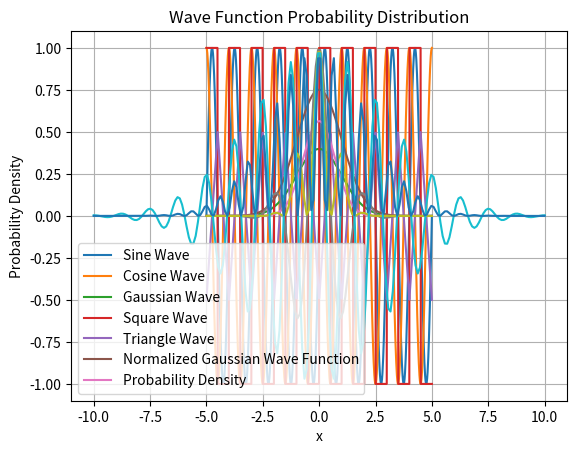
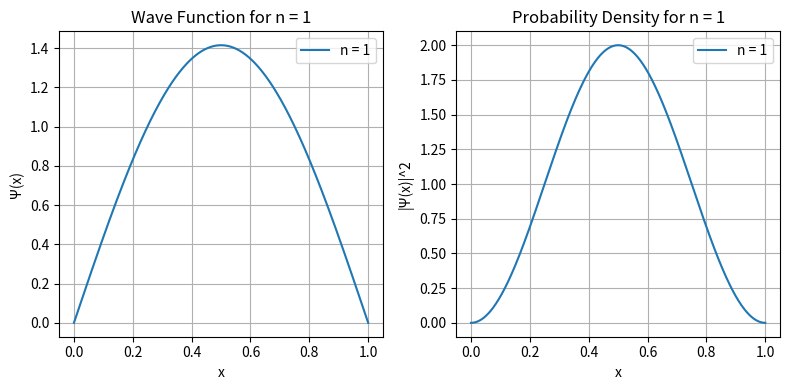
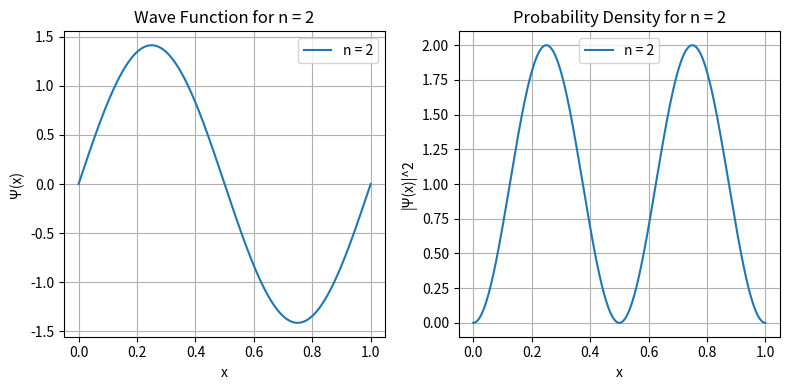
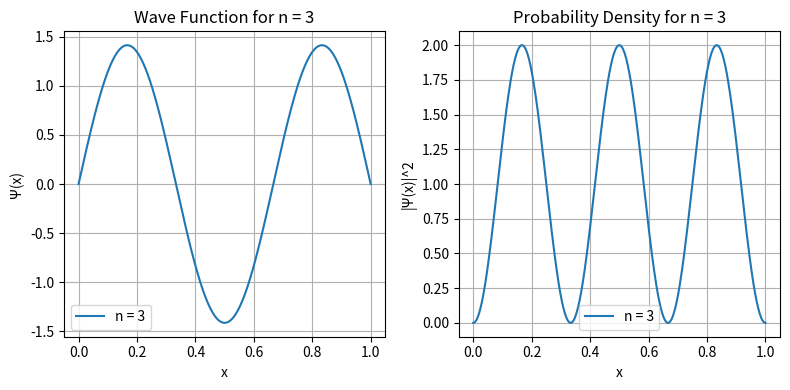
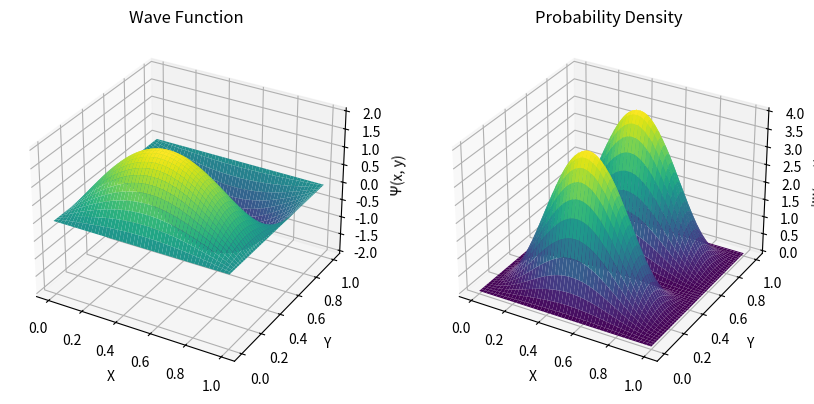

Python code for these plots, in order: (Note: this script raises an exception after producing the figures.)
import numpy as np
import matplotlib.pyplot as plt

# 사인 함수
def sine_wave(x, amplitude=1, frequency=1, phase=0):
    return amplitude * np.sin(2 * np.pi * frequency * x + phase)

# 코사인 함수
def cosine_wave(x, amplitude=1, frequency=1, phase=0):
    return amplitude * np.cos(2 * np.pi * frequency * x + phase)

# 가우시안 함수
def gaussian_wave(x, mean=0, standard_deviation=1):
    return (1 / (np.sqrt(2 * np.pi) * standard_deviation)) * np.exp(-0.5 * ((x - mean) / standard_deviation) ** 2)

# 사각파 함수
def square_wave(x, amplitude=1, frequency=1):
    return amplitude * np.sign(np.sin(2 * np.pi * frequency * x))

# 삼각파 함수
def triangle_wave(x, amplitude=1, frequency=1):
    return amplitude * np.abs(2 * (x * frequency - np.floor(x * frequency + 0.5))) - amplitude / 2

# x 값 범위
x_vals = np.linspace(-5, 5, 1000)

# 각 웨이브 함수에 대해 그래프 그리기
plt.plot(x_vals, sine_wave(x_vals), label='Sine Wave')
plt.plot(x_vals, cosine_wave(x_vals), label='Cosine Wave')
plt.plot(x_vals, gaussian_wave(x_vals), label='Gaussian Wave')
plt.plot(x_vals, square_wave(x_vals), label='Square Wave')
plt.plot(x_vals, triangle_wave(x_vals), label='Triangle Wave')

# 그래프 설정
plt.xlabel('x')
plt.ylabel('Amplitude')
plt.legend()
plt.title('Different Wave Functions')
plt.grid(True)

# 그래프 표시
plt.show()


import numpy as np
import matplotlib.pyplot as plt

# 가우시안 함수
def gaussian_wave(x, mean=0, standard_deviation=1):
    return (1 / (np.sqrt(2 * np.pi) * standard_deviation)) * np.exp(-0.5 * ((x - mean) / standard_deviation) ** 2)

# 정규화 상수 계산 (수치 적분 사용)
def numerical_integration(func, a, b, num_points=1000):
    x_vals = np.linspace(a, b, num_points)
    dx = (b - a) / (num_points - 1)
    integral = np.sum([func(x) * dx for x in x_vals])
    return integral

# 정규화 상수 계산
normalization_constant = np.sqrt(numerical_integration(lambda x: abs(gaussian_wave(x))**2, -10, 10))

# 정규화된 가우시안 함수
def normalized_gaussian_wave(x):
    return gaussian_wave(x) / normalization_constant

# x 값 범위
x_vals = np.linspace(-5, 5, 1000)

# 정규화된 가우시안 웨이브 함수와 확률 밀도 그래프 그리기
plt.plot(x_vals, normalized_gaussian_wave(x_vals), label='Normalized Gaussian Wave Function')
plt.plot(x_vals, abs(normalized_gaussian_wave(x_vals))**2, label='Probability Density')

# 그래프 설정
plt.xlabel('x')
plt.ylabel('Amplitude / Probability Density')
plt.legend()
plt.title('Normalization and Probability Density of Gaussian Wave Function')
plt.grid(True)

# 그래프 표시
plt.show()


import numpy as np
import matplotlib.pyplot as plt
# 파동 함수 정의
def wave_function(x, sigma):
    psi = np.exp(-x**2 / (2 * sigma**2)) * np.cos(3 * x)
    return psi
def wave_function_squared(x, sigma):
    psi = np.exp(-x**2 / (2 * sigma**2)) * np.cos(3 * x)
    return psi**2
# x 범위 설정
x = np.linspace(-5, 5, 100)
# 파동 함수 계산
sigma = 1.0
psi_squared = wave_function_squared(x, sigma)
psi = wave_function(x, sigma)
# 파동 함수 그래프 출력
plt.plot(x, psi)
plt.xlabel('x')
plt.ylabel('Amplitude')
plt.title('Wave Function')
plt.show()
# 확률 분포 그래프 출력
plt.plot(x, psi_squared)
plt.xlabel('x')
plt.ylabel('Probability Density')
plt.title('Wave Function Probability Distribution')
plt.show()

import numpy as np
import matplotlib.pyplot as plt
# 파동 함수 정의
def wave_function(x, sigma):
    psi = np.exp(-x**2 / (2 * sigma**2)) * np.cos(5 * x)
    return psi
def wave_function_squared(x, sigma):        
    psi = np.exp(-x**2 / (2 * sigma**2)) * np.cos(5 * x)
    return psi**2
# x 범위 설정
x = np.linspace(-10, 10, 200)
# 파동 함수 계산
sigma = 3.0
psi_squared = wave_function_squared(x, sigma)
psi = wave_function(x, sigma)
# 파동 함수 그래프 출력
plt.plot(x, psi)
plt.xlabel('x')
plt.ylabel('Amplitude')
plt.title('Wave Function')
plt.show()
# 확률 분포 그래프 출력
plt.plot(x, psi_squared)
plt.xlabel('x')
plt.ylabel('Probability Density')
plt.title('Wave Function Probability Distribution')
plt.show()

import numpy as np
import matplotlib.pyplot as plt

# 상자의 길이 (길이가 L인 상자에서 0 <= x <= L)
L = 1.0

# 파동 함수, 에너지, 확률 밀도를 계산하는 함수
def wave_function(n, x, L):
    # 파동 함수 (정규화된)
    return np.sqrt(2/L) * np.sin(n * np.pi * x / L)

def energy(n, L):
    # 에너지 준위 (단위: h_bar = m = 1)
    return (n**2 * np.pi**2) / (2 * L**2)

def probability_density(psi):
    # 확률 밀도
    return psi**2

# x 값의 범위
x_values = np.linspace(0, L, 400)

# 첫 3개의 양자 상태에 대해 파동 함수, 에너지, 확률 밀도를 그래프로 그리기
for n in range(1, 4):
    psi_values = wave_function(n, x_values, L)
    prob_density_values = probability_density(psi_values)

    plt.figure(figsize=(8, 4))

    plt.subplot(1, 2, 1)
    plt.plot(x_values, psi_values, label=f'n = {n}')
    plt.xlabel('x')
    plt.ylabel('Ψ(x)')
    plt.title(f'Wave Function for n = {n}')
    plt.grid(True)
    plt.legend()

    plt.subplot(1, 2, 2)
    plt.plot(x_values, prob_density_values, label=f'n = {n}')
    plt.xlabel('x')
    plt.ylabel('|Ψ(x)|^2')
    plt.title(f'Probability Density for n = {n}')
    plt.grid(True)
    plt.legend()

    plt.tight_layout()
    plt.show()

    print(f'Energy for n = {n}: {energy(n, L)}')

import numpy as np
import matplotlib.pyplot as plt
from mpl_toolkits.mplot3d import Axes3D

# 상수 정의
Lx = 1.0  # x 방향의 상자 크기
Ly = 1.0  # y 방향의 상자 크기
h = 6.626e-34  # 플랑크 상수
m = 9.11e-31   # 전자의 질량

# 양자 수
nx = 1
ny = 2

# x, y 좌표 정의
x = np.linspace(0, Lx, 100)
y = np.linspace(0, Ly, 100)
X, Y = np.meshgrid(x, y)

# 파동 함수 계산
wave_function = (2 / Lx) ** 0.5 * (2 / Ly) ** 0.5 * np.sin(nx * np.pi * X / Lx) * np.sin(ny * np.pi * Y / Ly)

# 확률 밀도 계산
probability_density = wave_function ** 2

# 3D로 그리기
fig = plt.figure(figsize=(10, 5))

# 파동 함수 그래프
ax1 = fig.add_subplot(121, projection='3d')
ax1.plot_surface(X, Y, wave_function, cmap='viridis')
ax1.set_xlabel('X')
ax1.set_ylabel('Y')
ax1.set_zlabel('Ψ(x, y)')
ax1.set_title('Wave Function')

# 확률 밀도 그래프
ax2 = fig.add_subplot(122, projection='3d')
ax2.plot_surface(X, Y, probability_density, cmap='viridis')
ax2.set_xlabel('X')
ax2.set_ylabel('Y')
ax2.set_zlabel('|Ψ(x, y)|^2')
ax2.set_title('Probability Density')

plt.show()


def calculate_energy(nx, ny, Lx, Ly, h, m):
    return (h ** 2 / (8 * m)) * ((nx ** 2 / Lx ** 2) + (ny ** 2 / Ly ** 2))

# nx = 1, ny = 2로 설정하여 에너지를 계산해봅시다.
energy = calculate_energy(nx=1, ny=2, Lx=1.0, Ly=1.0, h=6.626e-34, m=9.11e-31)

print(f"Energy for nx=1, ny=2: {energy} J")


!pip install scipy

import numpy as np
from scipy import linalg
# 분자의 히스토그램 행렬 예시
histogram_matrix = np.array([[1, 2, 3], [4, 5, 6], [7, 8, 9]])
# 행렬 곱셈
result = linalg.matmul(histogram_matrix, histogram_matrix)
print("행렬 곱셈 결과:")
print(result)

from scipy import optimize
# 최소화할 함수 정의
def objective(x):
    return (x[0] - 1)**2 + (x[1] - 2.5)**2
# 초기 추정치 설정
x0 = [0, 0]
# 최적화 실행
result = optimize.minimize(objective, x0)
# 최적화 결과 출력
print("최적값:", result.x)
print("최적 함수 값:", result.fun)

from scipy import integrate
# 적분할 함수 정의
def integrand(x):
    return x**2
# 수치 적분 실행
result, error = integrate.quad(integrand, 0, 1)
# 적분 결과 출력
print("적분 결과:", result)
print("오차:", error)

from scipy import special
x = 1.0
bessel_value = special.jv(3, x)
print("베셀 함수 값:", bessel_value)

from scipy import stats
# 정규 분포 객체 생성
norm_dist = stats.norm(loc=0, scale=1)
# 랜덤 샘플 생성
samples = norm_dist.rvs(size=10)
print("랜덤 샘플:", samples)

import numpy as np
from scipy import sparse
# 희소 행렬 생성
A = sparse.csr_matrix([[1, 0, 2], [0, 3, 0]])
# 행렬-벡터 곱셈
b = np.array([1, 2, 3])
result = A.dot(b)
print("행렬-벡터 곱셈 결과:", result)

import numpy as np
import matplotlib.pyplot as plt
from scipy.special import hermite
from math import pi, sqrt, exp, factorial

def harmonic_oscillator_wave_function(n, x):
    m = 1.0  # 질량
    omega = 1.0  # 각 주파수
    hbar = 1.0  # 감소된 플랑크 상수

    # 정규화 상수
    coeff = 1.0 / sqrt(2**n * factorial(n)) * (m * omega / (pi * hbar))**(1/4)
    # 허미트 다항식
    herm_poly = hermite(n)
    # 웨이브 함수 계산
    wave_function = coeff * herm_poly(np.sqrt(m * omega / hbar) * x) * np.exp(-m * omega * x**2 / (2 * hbar))

    return wave_function

x = np.linspace(-5, 5, 400)  # x 좌표 배열

plt.figure(figsize=(10, 5))

# n = 0, 1, 2, 3에 대한 웨이브 함수를 그립니다.
for n in range(4):
    psi = harmonic_oscillator_wave_function(n, x)
    plt.plot(x, psi, label=f'n={n}')

plt.xlabel('Position')
plt.ylabel('Wave Function')
plt.legend()
plt.title('Wave Functions of a Quantum Harmonic Oscillator')
plt.grid()
plt.show()

import numpy as np
import matplotlib.pyplot as plt
from scipy.special import eval_hermitenorm
from scipy.constants import hbar

# 파동함수 계산 함수
def harmonic_wavefunction(x, n, omega, m):
    normalization = (m * omega / (np.pi * hbar))**(1/4) / np.sqrt(2**n * np.math.factorial(n))
    # 적절한 변환 적용
    hermite_val = eval_hermitenorm(n, np.sqrt(2) * np.sqrt(m * omega / hbar) * x)
    psi = normalization * hermite_val * np.exp(- (m * omega * x ** 2) / (2 * hbar))
    return psi

# 파라미터 설정
m = 9.109e-31  # 전자의 질량 (kg)
omega = 2 * np.pi * 1e14  # 각진동수 (rad/s)

# 위치 범위 설정
x_values = np.linspace(-5e-9, 5e-9, 1000)  # 위치 범위 (미터)

# 파동함수 계산 및 확률밀도 계산
n_values = list(range(0, 11))  # 에너지 준위 0부터 10까지
psi_values = []
prob_density_values = []
for n in n_values:
    psi = harmonic_wavefunction(x_values, n, omega, m)
    psi_values.append(psi)
    prob_density = np.abs(psi)**2
    prob_density_values.append(prob_density)

# 확률밀도 시각화
plt.figure(figsize=(12, 8))
for i, n in enumerate(n_values):
    plt.plot(x_values, prob_density_values[i], label=f'n = {n}')

plt.xlabel('Position (x) [m]')
plt.ylabel('Probability Density')
plt.title('Quantum Harmonic Oscilloator - Probability Density')
plt.legend()
plt.grid(True)
plt.show()

# 파라미터
hbar = 1.0  # 감소된 플랑크 상수
omega = 1.0  # 각 주파수
n_levels = 5  # 시각화할 에너지 레벨 수

# 에너지 레벨 계산
energy_levels = [hbar * omega * (n + 0.5) for n in range(n_levels)]

# 시각화
plt.figure(figsize=(6, 4))
plt.hlines(energy_levels, xmin=-1, xmax=1, color='blue')
plt.scatter([0]*n_levels, energy_levels, color='red', label='Energy levels')
plt.ylim(0, max(energy_levels) + 1)
plt.xlim(-1.5, 1.5)
plt.ylabel('Energy')
plt.title('Energy Spectrum of a Quantum Harmonic Oscillator')
plt.legend()
plt.grid()
plt.show()


import numpy as np
from scipy.constants import hbar

# 파라미터 설정
n = 2
omega = 2 * np.pi  # rad/s

# 에너지 계산
energy = hbar * omega * (n + 0.5)

print(f"The energy of the particle in the n=2 state is {energy} Joules.")


import numpy as np
import matplotlib.pyplot as plt
from scipy.special import eval_hermitenorm
from scipy.constants import hbar

# 파동함수 계산 함수
def harmonic_wavefunction(x, n, omega, m):
    normalization = (m * omega / (np.pi * hbar))**(1/4) / np.sqrt(2**n * np.math.factorial(n))
    # 적절한 변환 적용
    hermite_val = eval_hermitenorm(n, np.sqrt(2) * np.sqrt(m * omega / hbar) * x)
    psi = normalization * hermite_val * np.exp(- (m * omega * x ** 2) / (2 * hbar))
    return psi

# 파라미터 설정
m = 9.109e-31  # 전자의 질량 (kg)
omega = 2 * np.pi * 1e14  # 각진동수 (rad/s)

# 위치 범위 설정
x_values = np.linspace(-5e-9, 5e-9, 1000)  # 위치 범위 (미터)

# 파동함수 계산 및 확률밀도 계산
n_values = list(range(0, 11))  # 에너지 준위 0부터 10까지
psi_values = []
prob_density_values = []
for n in n_values:
    psi = harmonic_wavefunction(x_values, n, omega, m)
    psi_values.append(psi)
    prob_density = np.abs(psi)**2
    prob_density_values.append(prob_density)

# 확률밀도 시각화
plt.figure(figsize=(12, 8))
for i, n in enumerate(n_values):
    plt.plot(x_values, prob_density_values[i], label=f'n = {n}')


# 확률밀도 시각화
fig, ax = plt.subplots(figsize=(12, 8))
for i, n in enumerate(n_values):
    ax.plot(x_values, prob_density_values[i], label=f'n = {n}', linewidth=1)

# 장벽 그리기
ax.fill_between([-2e-9, 2e-9], 0, np.max(prob_density_values), color='gray', alpha=0.3)

# 부분 확대 그래프 추가
axins = inset_axes(ax, width="30%", height="30%", loc="center right")
for i, n in enumerate(n_values):
    axins.plot(x_values, prob_density_values[i], linewidth=0.7)
axins.fill_between([-2e-9, 2e-9], 0, np.max(prob_density_values), color='gray', alpha=0.3)

# 부분 확대 영역 설정
x1, x2, y1, y2 = 1.5e-9, 3e-9, 0, np.max(prob_density_values) * 0.0002
axins.set_xlim(x1, x2)
axins.set_ylim(y1, y2)

plt.xlabel('Position (x) [m]')
plt.ylabel('Probability Density')
plt.title('Quantum Harmonic Oscillator - Probability Density')
ax.legend(loc='upper left')
plt.grid(True)
plt.show()


import numpy as np
import matplotlib.pyplot as plt
from scipy.constants import hbar
from scipy.special import eval_hermitenorm
from mpl_toolkits.axes_grid1.inset_locator import inset_axes

def finite_well_wavefunction(x, n, a, V0, m):
    omega = np.sqrt(2 * V0 / (m * a**2))  # 조화 진동자의 각 주파수 계산
    normalization = (m * omega / (np.pi * hbar))**(1/4) / np.sqrt(2**n * np.math.factorial(n))
    hermite_val = eval_hermitenorm(n, np.sqrt(m * omega / hbar) * x)
    psi = normalization * hermite_val * np.exp(- (m * omega * x ** 2) / (2 * hbar))
    return psi

# 파라미터 설정
m = 9.109e-31  # 전자의 질량 (kg)
a = 1e-10  # 우물의 너비 (미터)
V0 = 10 * 1.6e-19  # 우물의 높이 (Joule)
alpha = 0.5  # 회색 영역의 투명도

# 위치 범위 설정
x_values = np.linspace(-5 * a, 5 * a, 1000)  # 위치 범위

# 에너지 준위 설정
n_values = list(range(0, 6))  # 에너지 준위 0부터 5까지

# 파동 함수 계산
psi_values = []
for n in n_values:
    psi = finite_well_wavefunction(x_values, n, a, V0, m)
    psi_values.append(psi)

# 파동 함수 시각화
fig, ax = plt.subplots(figsize=(12, 8))
for i, n in enumerate(n_values):
    ax.plot(x_values, np.abs(psi_values[i])**2, label=f'n = {n}', linewidth=1)

# 우물 영역 회색으로 표시
ax.fill_between([-a, a], 0, np.max(np.abs(psi_values))**2, color='gray', alpha=alpha)

# 부분 확대 그래프 추가
axins = inset_axes(ax, width="30%", height="30%", loc="center right")
for i, n in enumerate(n_values):
    axins.plot(x_values[x_values > 0], np.abs(psi_values[i][x_values > 0])**2, linewidth=0.7)
axins.fill_between([0, a], 0, np.max(np.abs(psi_values))**2, color='gray', alpha=alpha)

# 부분 확대 영역 설정
x1, x2, y1, y2 = 0, 1.7 * a, 0, np.max(np.abs(psi_values))**2 * 0.1
axins.set_xlim(x1, x2)
axins.set_ylim(y1, y2)

plt.xlabel('Position (x)')
plt.ylabel('Probability Density')
plt.title('Finite Potential Well - Probability Density')
ax.legend(loc='upper right')
plt.grid(True)
plt.show()


import numpy as np
import matplotlib.pyplot as plt
from mpl_toolkits.mplot3d import Axes3D
from scipy.special import sph_harm

# 구면조화함수
l = 2  # 각운동량양자수
m = 1  # 자기 양자수

# 각도 정의
theta = np.linspace(0, np.pi, 100)  # Polar angle
phi = np.linspace(0, 2*np.pi, 100)  # Azimuthal angle

# meshgrid생성
Theta, Phi = np.meshgrid(theta, phi)

# 구면조화함수 계산
Ylm = sph_harm(m, l, Phi, Theta)

# Catesian 좌표로 변환하여 플로팅 준비
X = np.abs(Ylm) * np.sin(Theta) * np.cos(Phi)
Y = np.abs(Ylm) * np.sin(Theta) * np.sin(Phi)
Z = np.abs(Ylm) * np.cos(Theta)

# Plot
fig = plt.figure()
ax = fig.add_subplot(111, projection='3d')
ax.plot_surface(X, Y, Z, rstride=1, cstride=1, color='c', alpha=0.5, linewidth=0)

ax.set_title('Spherical Harmonics |Y^{}_{}|'.format(l, m))
ax.set_xlabel('X')
ax.set_ylabel('Y')
ax.set_zlabel('Z')
plt.show()


import matplotlib.pyplot as plt

# 상수
h_bar = 1.0545718e-34  # m^2 kg / s
I = 1e-46  # 회전 관성 모멘트 (kg m^2), 임의의 값

# 각운동량 양자 수 범위
l_values = range(0, 11)

# 에너지 준위 계산
energy_levels = [(l * (l + 1) * h_bar ** 2) / (2 * I) for l in l_values]

# 그래프 그리기
plt.plot(l_values, energy_levels, 'bo', label='Rotational Energy Levels')
plt.xlabel('Angular Momentum Quantum Number (l)')
plt.ylabel('Energy (J)')
plt.title('Rotational Energy Levels')
plt.legend()
plt.grid(True)
plt.show()


import numpy as np
import matplotlib.pyplot as plt
from scipy.special import sph_harm, genlaguerre
import math

def hydrogen_radial_wave_func(n, l, r):
    # 상수
    a0 = 1  # 보어 반지름

    # 정규화 상수
    norm_const = (2 / (n * a0)) ** 3 * (math.factorial(n - l - 1) / (2 * n * math.factorial(n + l))) ** 0.5

    # 연관 라게르 다항식
    rho = 2 * r / (n * a0)
    L = genlaguerre(n - l - 1, 2 * l + 1)(rho)

    # 파동 함수의 반지름 부분
    R = norm_const * np.exp(-rho / 2) * rho ** l * L

    return np.abs(R) ** 2

# r에 대한 격자 생성
r = np.linspace(0, 20, 1000)

# 양자 수 정의
quantum_numbers = [(1, 0, 0), (2, 0, 0), (2, 1, 0), (3, 0, 0), (3, 1, 0), (3, 2, 0)]

# 서브플롯 생성
fig, (ax1, ax2) = plt.subplots(2, 1, figsize=(10, 10))

# 다양한 양자 수에 대한 반지름 파동 함수를 플롯
for n, l, m in quantum_numbers:
    ax1.plot(r, hydrogen_radial_wave_func(n, l, r), label=f'n={n}, l={l}, m={m}')
    ax2.plot(r, hydrogen_radial_wave_func(n, l, r), label=f'n={n}, l={l}, m={m}')

# 첫 번째 플롯 설정
ax1.set_title('수소 원자 반지름 파동 함수')
ax1.set_xlabel('r (반지름)')
ax1.set_ylabel('확률 밀도')
ax1.legend()
ax1.grid(True)

# 두 번째 플롯 설정 (y축 확대)
ax2.set_title('수소 원자 반지름 파동 함수 (확대)')
ax2.set_xlabel('r (반지름)')
ax2.set_ylabel('확률 밀도')
ax2.set_ylim(0, 0.05)  # y축 제한 설정 (확대된 플롯)
ax2.grid(True)

# 플롯 표시
plt.tight_layout()
plt.show()

import numpy as np
import matplotlib.pyplot as plt
from matplotlib import cm
from scipy.special import sph_harm, genlaguerre
import math
from mpl_toolkits.mplot3d import Axes3D


def hydrogen_wave_func(n, l, m, r, theta, phi):
    # 상수
    a0 = 1  # 보어 반지름

    # 정규화 상수
    norm_const = (2 / (n * a0)) ** 3 * (math.factorial(n - l - 1) / (2 * n * math.factorial(n + l))) ** 0.5

    # 연관 라게르 다항식
    rho = 2 * r / (n * a0)
    L = genlaguerre(n - l - 1, 2 * l + 1)(rho)

    # 파동 함수의 반径 부분
    R = norm_const * np.exp(-rho / 2) * rho ** l * L

    # 파동 함수의 각도 부분
    Y = sph_harm(m, l, phi, theta)

    # 전체 파동 함수
    psi = R * Y

    return np.abs(psi) ** 2


# 양자 수 정의
quantum_numbers = [(2, 1, 0)]

# r, theta, phi에 대한 격자 생성
r = np.linspace(0, 20, 100)
theta = np.linspace(0, np.pi, 100)
phi = np.linspace(0, 2 * np.pi, 100)
r, theta, phi = np.meshgrid(r, theta, phi)

# 데카르트 좌표계로 변환
x = r * np.sin(theta) * np.cos(phi)
y = r * np.sin(theta) * np.sin(phi)
z = r * np.cos(theta)

# 서로 다른 양자 수에 대한 파동 함수 그리기
fig = plt.figure(figsize=(8, 8))
for idx, (n, l, m) in enumerate(quantum_numbers, start=1):

    # 파동 함수 얻기
    psi_squared = hydrogen_wave_func(n, l, m, r, theta, phi)

    # 시각화를 위한 무작위 샘플링
    mask = np.random.random(psi_squared.shape) < 0.05

    # 플롯
    ax = fig.add_subplot(1, 1, idx, projection='3d')
    sc = ax.scatter(x[mask], y[mask], z[mask], c=psi_squared[mask], cmap=cm.plasma, alpha=0.01)

    ax.set_title(f'n={n}, l={l}, m={m}')
    ax.set_xlabel('X')
    ax.set_ylabel('Y')
    ax.set_zlabel('Z')
    fig.colorbar(sc, ax=ax)

# 컬러 범위 조정
vmin, vmax = np.min(psi_squared), 0.000005
for ax in fig.axes:
    ax.collections[0].set_clim(vmin, vmax)

plt.tight_layout()
plt.show()


import matplotlib.pyplot as plt
import numpy as np

# 상수 정의
eV_to_J = 1.60218e-19  # eV to J 변환 상수
h = 6.62607e-34  # 플랑크 상수 (J s)
c = 2.99792e8  # 빛의 속도 (m/s)
R_inf = 13.6  # Rydberg 상수 (eV)

# 에너지 레벨 계산
n_levels = 10  # 계산할 에너지 레벨 수
n = np.arange(1, n_levels+1)  # 주 양자 수
E_n = -R_inf / n**2  # 에너지 레벨 (eV)

# 에너지 레벨을 출력
for i, E in enumerate(E_n):
    print(f"n = {i+1}, E = {E:.2f} eV")

# 에너지 레벨 그래프 그리기
plt.figure(figsize=(6, 4))
plt.plot(n, E_n, 'ro-')
plt.title('Energy Levels of a Hydrogen Atom')
plt.xlabel('Principal Quantum Number (n)')
plt.ylabel('Energy (eV)')
plt.grid(True)
plt.show()


import numpy as np
import matplotlib.pyplot as plt
# STO 함수
def sto(r, Z=1, N=1, x=1, y=1, z=1, R=0):
    return N * x * y * z * np.exp(-Z * np.abs(r - R))
# GTO 함수
def gto(r, alpha=1, N=1, x=1, y=1, z=1, R=0):
    return N * x * y * z * np.exp(-alpha * (r - R)**2)
# r 값 범위 (예: -5 ~ 5)
r = np.linspace(-5, 5, 400)
# STO와 GTO 함수 값 계산
sto_values = sto(r)
gto_values = gto(r)
# 그래프 그리기
plt.plot(r, sto_values, label='STO')
plt.plot(r, gto_values, label='GTO')
plt.xlabel('r')
plt.ylabel('Function Value')
plt.title('STO and GTO functions')
plt.legend()
plt.grid(True)
plt.show()

from pyscf import gto, scf

# 분자 정의
mol = gto.Mole()
mol.atom = '''
    O 0 0 0
    H 0 1 0
    H 0 0 1
'''
mol.basis = 'sto-3g'
mol.build()

# Hartree-Fock RHF 계산
mf = scf.RHF(mol)
energy = mf.kernel()

print(f"Hartree-Fock Energy: {energy} Hartree")


from pyscf import gto, scf

# 분자 정의 (H2 분자)
mol = gto.Mole()
mol.atom = '''
    H 0 0 0
    H 0 0 0.74
'''
mol.basis = 'sto-3g'  # STO-3G basis set 사용
mol.build()

# Hartree-Fock RHF (Restricted Hartree-Fock) 계산
mf = scf.RHF(mol)
energy = mf.kernel()

print(f"Hartree-Fock Energy: {energy} Hartree")


from pyscf import gto, dft

# 분자 정의 (물 분자 H2O)
mol = gto.Mole()
mol.atom = '''
    O 0 0 0
    H 0 1 0
    H 0 0 1
'''
mol.basis = 'cc-pvdz'
mol.build()

# DFT 계산
mf = dft.RKS(mol)  # Restricted Kohn-Sham DFT
mf.xc = 'PBE'  # PBE 교환-상관 기능 사용 (다른 기능도 사용 가능)
energy = mf.kernel()

print(f'DFT Energy: {energy} Hartree')


from pyscf import gto, dft

# 분자 정의 (물 분자 H2O)
mol = gto.Mole()
mol.atom = '''
    O 0 0 0
    H 0 1 0
    H 0 0 1
'''
mol.basis = 'cc-pvdz'
mol.build()

# DFT 계산을 위한 다양한 범밀도함수
functionals = ['LDA', 'PBE', 'B3LYP', 'CAM-B3LYP']

for xc in functionals:
    mf = dft.RKS(mol)
    mf.xc = xc
    energy = mf.kernel()
    print(f'{xc} Energy: {energy} Hartree')


from pyscf import gto, scf, cc

# Define the molecule
mol = gto.Mole()
mol.atom = "O 0 0 0; H 0 -0.757 0.587; H 0 0.757 0.587"
mol.basis = "sto-3g"
mol.build()

# Hartree-Fock 계산
mf = scf.RHF(mol)
mf.kernel()

# Coupled Cluster 계산
mycc = cc.CCSD(mf)
mycc.kernel()

# CCSD 에너지
energy_ccsd = mf.e_tot + mycc.e_corr
print(f"CCSD Energy: {energy_ccsd} Hartree")


from pyscf import gto, scf, mp

# 분자 정의
mol = gto.Mole()
mol.atom = "O 0 0 0; H 0 -0.757 0.587; H 0 0.757 0.587"
mol.basis = "sto-3g"
mol.build()

# Hartree-Fock 계산
mf = scf.RHF(mol)
mf.kernel()

# MP2 계산
mymp = mp.MP2(mf)
mymp.kernel()

# MP2 에너지
energy_mp2 = mf.e_tot + mymp.e_corr
print(f"MP2 Energy: {energy_mp2} Hartree")


from pyscf import gto, scf, tdscf

# 분자 정의
mol = gto.Mole()
mol.atom = "O 0 0 0; H 0 -0.757 0.587; H 0 0.757 0.587"
mol.basis = "sto-3g"
mol.build()

# Hartree-Fock 계산
mf = scf.RHF(mol)
mf.kernel()

#  TDDFT 계산
mytd = tdscf.TDDFT(mf)
mytd.kernel(nstates=1)  # 첫 들뜬상태 계산


from pyscf import gto, scf, cc

# 분자 정의
mol = gto.Mole()
mol.atom = "O 0 0 0; H 0 -0.757 0.587; H 0 0.757 0.587"
mol.basis = "cc-pvdz" # 더나은 basis set 사용
mol.build()

# Hartree-Fock 계산
mf = scf.RHF(mol)
mf.kernel()

# EOM-CCSD 계산
myeom = cc.RCCSD(mf)
myeom.kernel()
myeom.eomee_ccsd_singlet(nroots=1) # 첫 S1 계산산


!pip install rdkit

from rdkit import Chem
from rdkit.Chem import AllChem
from pyscf import gto, scf

# RDKit을 사용하여 SMILES를 분자로 변환
smiles = 'CCO'  # 에탄올 (ethanol)
mol_rdkit = Chem.MolFromSmiles(smiles)
mol_rdkit = Chem.AddHs(mol_rdkit)  # 분자에 수소 원자를 추가
AllChem.EmbedMolecule(mol_rdkit)  # 분자의 3D 좌표 생성
AllChem.UFFOptimizeMolecule(mol_rdkit)  # UFF로 분자 최적화

# RDKit 분자를 PySCF 분자로 변환
atom_charges = [atom.GetAtomicNum() for atom in mol_rdkit.GetAtoms()]  # 원자 번호 가져오기
atom_coords = mol_rdkit.GetConformer().GetPositions()  # 원자 좌표 가져오기
atom_str = ""
for charge, coords in zip(atom_charges, atom_coords):
    atom_str += f"{charge} {coords[0]} {coords[1]} {coords[2]}; "

# PySCF 분자 생성
mol_pyscf = gto.Mole()
mol_pyscf.atom = atom_str
mol_pyscf.basis = 'sto-3g'  # 기본 함수 설정 (STO-3G)
mol_pyscf.build()

# Hartree-Fock 계산 수행
mf = scf.RHF(mol_pyscf)  # 제한된 Hartree-Fock 방법
energy = mf.kernel()

# 총 에너지 출력 (Hartree 단위)
print(f"총 에너지: {energy} Hartree")


from rdkit import Chem
from rdkit.Chem import AllChem
from pyscf import gto, scf

# SMILES 코드를 입력받음
smiles = input("분자의 SMILES 코드를 입력하세요: ")

# RDKit을 사용하여 SMILES를 분자로 변환
mol_rdkit = Chem.MolFromSmiles(smiles)
mol_rdkit = Chem.AddHs(mol_rdkit)  # 분자에 수소 원자 추가
AllChem.EmbedMolecule(mol_rdkit)  # 분자의 3D 구조 생성
AllChem.UFFOptimizeMolecule(mol_rdkit)  # UFF로 분자 구조 최적화

# RDKit 분자를 PySCF 분자로 변환
atom_charges = [atom.GetAtomicNum() for atom in mol_rdkit.GetAtoms()]  # 각 원자의 원자 번호
atom_coords = mol_rdkit.GetConformer().GetPositions()  # 원자 좌표
atom_str = ""
for charge, coords in zip(atom_charges, atom_coords):
    atom_str += f"{charge} {coords[0]} {coords[1]} {coords[2]}; "

# PySCF 분자 생성
mol_pyscf = gto.Mole()
mol_pyscf.atom = atom_str
mol_pyscf.basis = 'sto-3g'  # 기본 함수 세트 선택 (STO-3G)
mol_pyscf.build()

# Hartree-Fock 계산 수행
mf = scf.RHF(mol_pyscf)  # 제한된 Hartree-Fock 계산
energy = mf.kernel()

# 총 에너지 출력 (Hartree 단위)
print(f"총 에너지: {energy} Hartree")
